The GitHub repository Prothomaa/Ensemble-of-deep-learning-models-for-eye-disease-classification contains a labelled image folder "Augmented_Preprocessed_Dataset" with 5 categories: diabetic retinopathy, glaucoma, healthy, macular scar, myopia. Examples follow, each with its label.

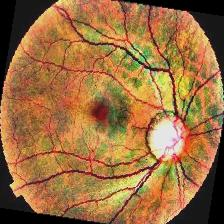
Label: myopia

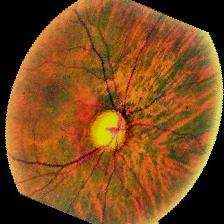
Label: glaucoma

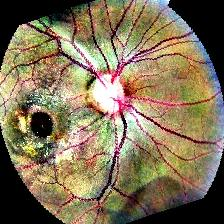
Label: macular scar

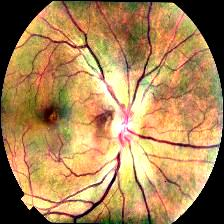
Label: macular scar

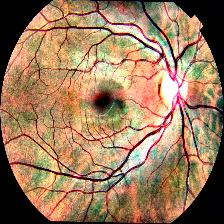
Label: healthy

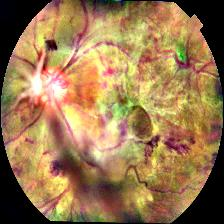
Label: diabetic retinopathy
